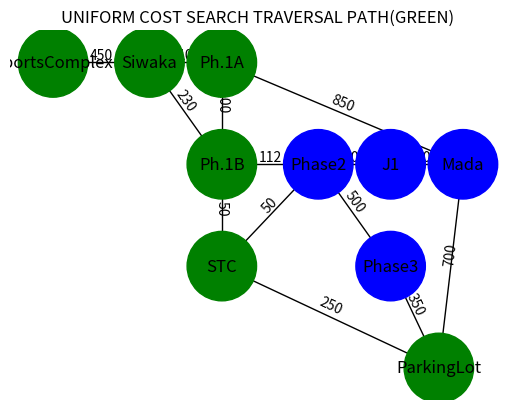

The script that saved this image:
from matplotlib import pyplot as plt
import networkx as nx

def Graph():

 #nodes postions resembling Nairobis Map
    R.add_node('SportsComplex',pos=(1,5))
    R.add_node('Siwaka',pos=(5,5))
    R.add_node('Ph.1A',pos=(8,5))
    R.add_node('Ph.1B',pos=(8,4))
    R.add_node('STC',pos=(8,3))
    R.add_node('Phase2',pos=(12,4))
    R.add_node('J1',pos=(15,4))
    R.add_node('Mada',pos=(18,4))
    R.add_node('Phase3',pos=(15,3))
    R.add_node('ParkingLot',pos=(17,2))

    R.add_edge('SportsComplex','Siwaka',weight=450 )
    R.add_edge('Siwaka','Ph.1A',weight=10)
    R.add_edge('Siwaka','Ph.1B',weight=230)
    R.add_edge('Ph.1A','Ph.1B',weight=100)
    R.add_edge('Ph.1A','Mada',weight=850)
    R.add_edge('Ph.1B','Phase2',weight=112)
    R.add_edge('Ph.1B','STC',weight=50)
    R.add_edge('Phase2','J1',weight=600)
    R.add_edge('Phase2','STC',weight=50)
    R.add_edge('Phase2','Phase3',weight=500)
    R.add_edge('J1','Mada',weight=200)
    R.add_edge('STC','ParkingLot',weight=250)
    R.add_edge('Phase3','ParkingLot',weight=350)
    R.add_edge('Mada','ParkingLot',weight=700)
def path_cost(path):
    total_cost = 0
    for(node , cost) in path:
        total_cost += cost
    return total_cost, path[-1][0]

def ucs(start_node , goal_node):
    visted = {}
    frontier = [[(start_node, 0)]]
   
    for node in R.nodes:
        visted[node] = False
    while frontier:
        frontier.sort(key=path_cost)
        ucs_result = frontier.pop(0)
        curr_node = ucs_result[-1][0]
        if visted[curr_node]:
            continue
       
        visted[curr_node] = True

        if curr_node == goal_node:
            return ucs_result
        else:
            for node in R.neighbors(curr_node):
                new_path = ucs_result.copy()
                new_path.append((node, R[curr_node][node]['weight']))
                frontier.append(new_path)
    return False
def draw_ucs():
    ucs_path = ucs('SportsComplex', 'ParkingLot')
     
    if ucs_path == False:
        print('Path Not Found!')
        return 0
   
    ucs_path_fin = []
    for i in range(len(ucs_path)):
        ucs_path_fin.append(ucs_path[i][0])

    print('UCS Traversal Path: ', '->'.join(ucs_path_fin))
    color_map = []
   
    for node in R.nodes:
        if node in ucs_path_fin:
            color_map.append('green')
        else:
            color_map.append('blue')
   
    # Draw the Graph
    pos = nx.get_node_attributes(R, 'pos')
    labels = nx.get_edge_attributes(R, 'weight')
    nx.draw_networkx_edge_labels(R, pos, edge_labels=labels, verticalalignment='bottom')
    nx.draw(R, pos, node_size=2500, node_color=color_map, with_labels=True)
    plt.title('UNIFORM COST SEARCH TRAVERSAL PATH(GREEN)')
    plt.show() 
 
R = nx.Graph()
Graph()
draw_ucs()
